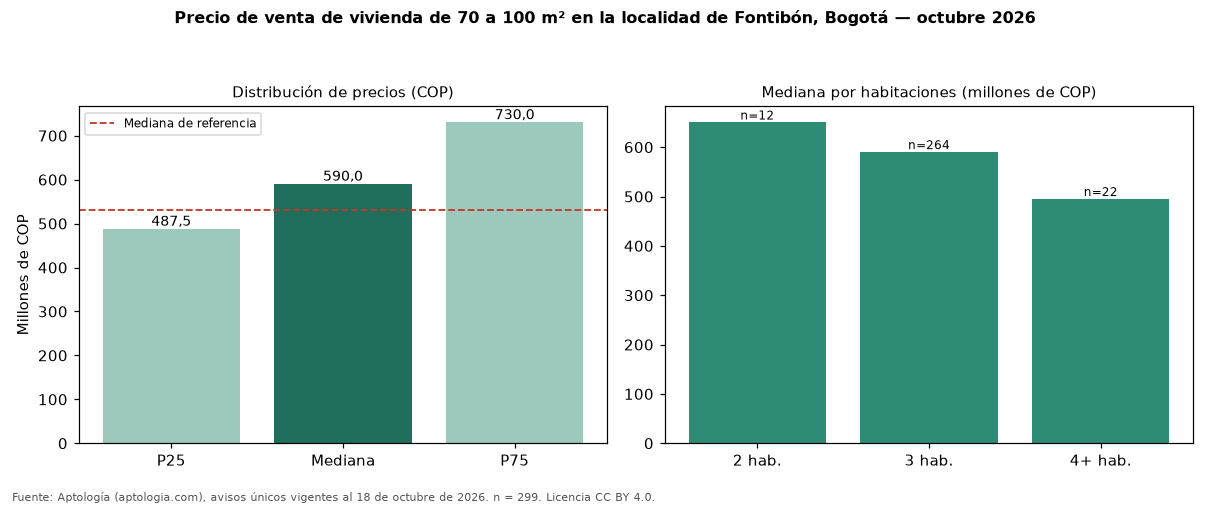

Source data for this figure (header and first rows):
seccion, metrica, valor_cop, n
precio, p25, 487500000, 299
precio, mediana, 590000000, 299
precio, p75, 730000000, 299
cop_por_m2, p25, 6082474, 299
cop_por_m2, mediana, 7294118, 299
cop_por_m2, p75, 8695652, 299
area, area_mediana_m2, 82.0, 299
habitaciones, 2, 650000000, 12
habitaciones, 3, 590000000, 264
habitaciones, 4+, 495000000, 22
administracion, mediana, 420000, 208
estrato, moda, 4, 
parqueadero, porcentaje_con_parqueadero, 92.3, 299
referencia, mediana_referencia, 530000000, 1669
referencia, mediana_cop_por_m2_referencia, 6119403, 1669
